3-way image classification set "Fruits" from GitHub (Tony-Jaime02/Banana_Convolution-Neural-Network); label vocabulary: fresh banana, rotten banana, unripe banana.

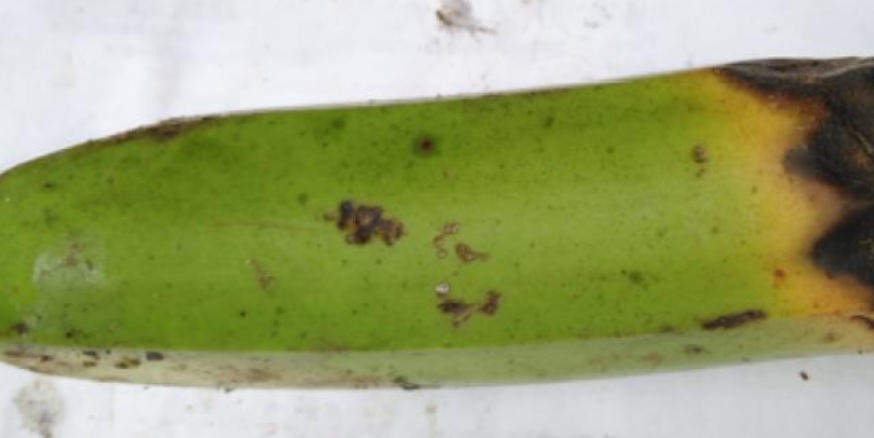
Label: rotten banana

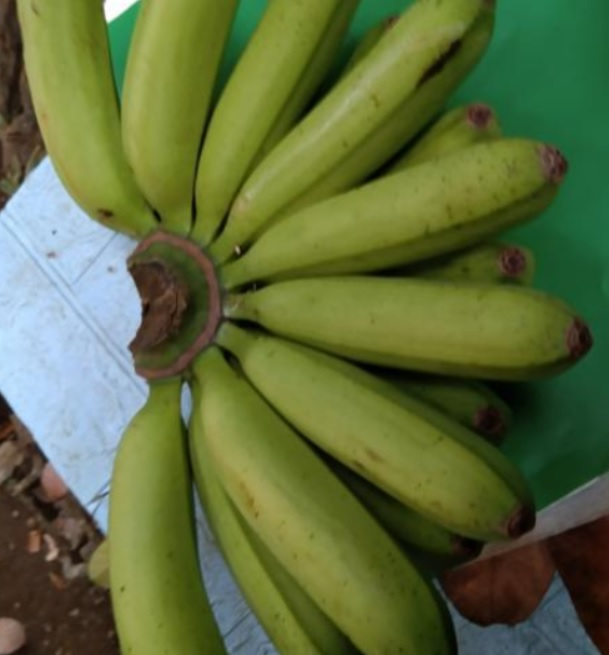
Label: unripe banana

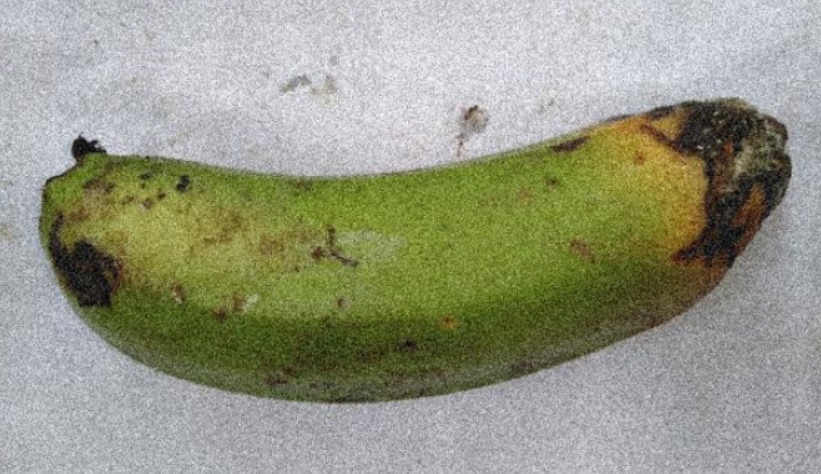
Label: rotten banana

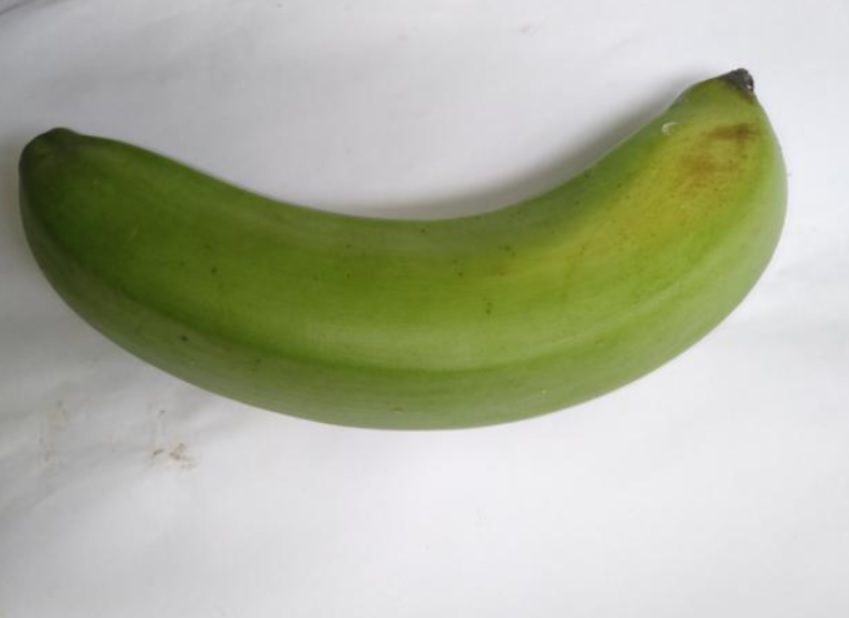
Label: unripe banana

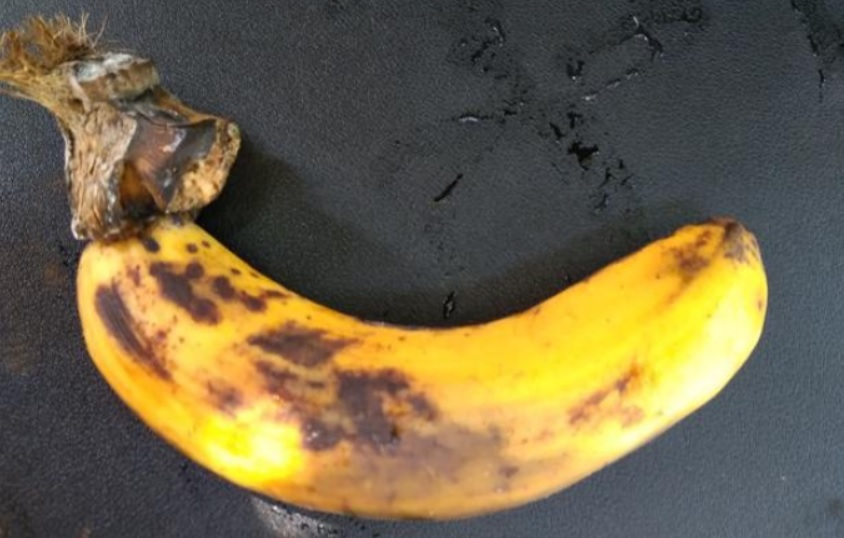
Label: rotten banana

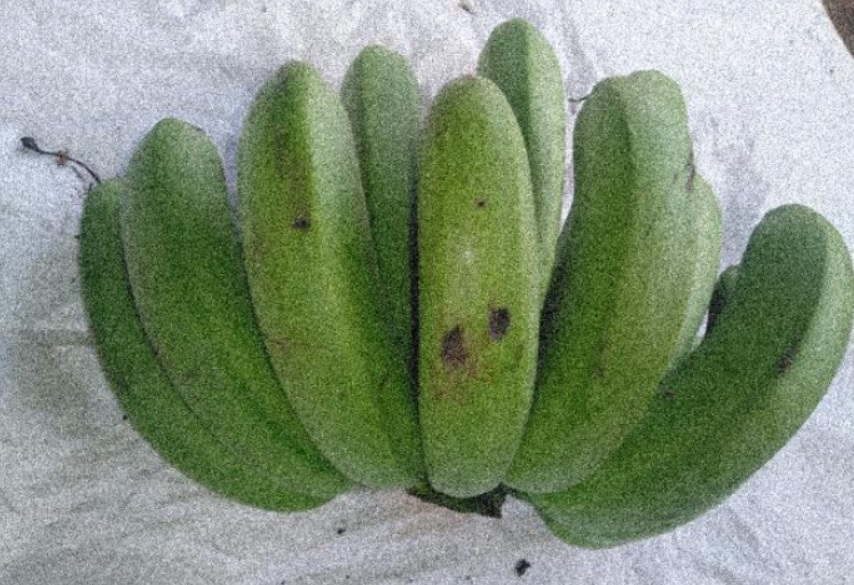
Label: unripe banana
